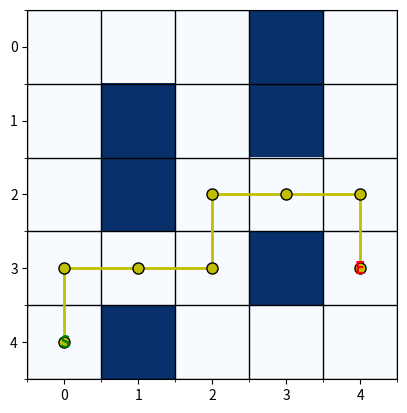

Write the Python code that produced this figure.
import heapq
import matplotlib.pyplot as plt
import numpy as np
from typing import Tuple, List, Dict, Set, Optional

# ======================
# 类型定义
# ======================
GridLocation = Tuple[int, int]
Matrix = List[List[int]]

# ======================
# 数据结构
# ======================
class Node:
    def __init__(self, position: GridLocation, g: float = 0, h: float = 0, parent: Optional['Node'] = None):
        self.position = position
        self.g = g      # 实际成本
        self.h = h      # 启发式估计
        self.f = g + h  # 总成本
        self.parent = parent

    def __lt__(self, other: 'Node') -> bool:
        return self.f < other.f

# ======================
# 工具函数
# ======================
def heuristic(a: GridLocation, b: GridLocation) -> float:
    return abs(a[0] - b[0]) + abs(a[1] - b[1])

# 从终点节点回溯路径
def reconstruct_path(current_node: Node) -> List[GridLocation]:
    path = []
    while current_node:
        path.append(current_node.position)
        current_node = current_node.parent
    return path[::-1]  # 反转得到起点到终点的路径

# 解析矩阵并清理数据
def parse_matrix(matrix: Matrix) -> Tuple[GridLocation, GridLocation, Matrix]:
    start = None
    end = None
    clean_matrix = []
    
    for i, row in enumerate(matrix):
        clean_row = []
        for j, val in enumerate(row):
            if val == 'S':
                start = (i, j)
                clean_row.append(0)
            elif val == 'E':
                end = (i, j)
                clean_row.append(0)
            else:
                clean_row.append(1 if val == 1 else 0)
        clean_matrix.append(clean_row)
    
    if not start or not end:
        raise ValueError("矩阵中必须包含S(起点)和E(终点)")
    return start, end, clean_matrix

# ======================
# 核心算法
# ======================
def astar(
    matrix: Matrix,
    start: GridLocation,
    end: GridLocation,
    ax: Optional[plt.Axes] = None,
    visualize_interval: int = 10
) -> Tuple[Optional[List[GridLocation]], List[GridLocation]]:
    """A* 路径搜索算法
    
    参数:
        matrix: 二维矩阵 (0=可行, 1=障碍)
        start: 起点坐标 (row, col)
        end: 终点坐标 (row, col)
        ax: 可视化坐标轴 (可选)
        visualize_interval: 可视化更新间隔
        
    返回:
        (路径, 探索过的节点) 或 (None, 探索过的节点)
    """
    # 初始化设置
    rows = len(matrix)
    cols = len(matrix[0]) if rows > 0 else 0
    open_heap: List[Node] = []
    closed_set: Set[GridLocation] = set()
    node_map: Dict[GridLocation, Node] = {}
    explored: List[GridLocation] = []
    visualization_counter = 0
    
    # 初始节点
    start_node = Node(start, g=0, h=heuristic(start, end))
    heapq.heappush(open_heap, start_node)
    node_map[start] = start_node
    
    # 四方向移动向量
    directions = [(-1, 0), (1, 0), (0, -1), (0, 1)]
    
    while open_heap:
        current_node = heapq.heappop(open_heap)
        explored.append(current_node.position)
        
        # 动态可视化（降低更新频率）
        if ax and visualization_counter % visualize_interval == 0:
            x, y = current_node.position
            rect = plt.Rectangle((y-0.5, x-0.5), 1, 1, 
                               facecolor='gray', alpha=0.3)
            ax.add_patch(rect)
            plt.pause(0.001)
        visualization_counter += 1
        
        # 终止条件检查
        if current_node.position == end:
            return reconstruct_path(current_node), explored
            
        closed_set.add(current_node.position)
        
        # 探索邻居节点
        for dx, dy in directions:
            x, y = current_node.position[0] + dx, current_node.position[1] + dy
            
            # 边界和障碍物检查
            if not (0 <= x < rows and 0 <= y < cols):
                continue
            if matrix[x][y] == 1:
                continue
                
            neighbor_pos = (x, y)
            
            # 跳过已关闭节点
            if neighbor_pos in closed_set:
                continue
                
            # 计算新成本
            tentative_g = current_node.g + 1
            
            # 更新或创建节点
            if neighbor_pos in node_map:
                neighbor_node = node_map[neighbor_pos]
                if tentative_g < neighbor_node.g:
                    neighbor_node.g = tentative_g
                    neighbor_node.f = tentative_g + neighbor_node.h
                    neighbor_node.parent = current_node
                    heapq.heappush(open_heap, neighbor_node)  # 重新插入更新后的节点
            else:
                h = heuristic(neighbor_pos, end)
                neighbor_node = Node(
                    position=neighbor_pos,
                    g=tentative_g,
                    h=h,
                    parent=current_node
                )
                heapq.heappush(open_heap, neighbor_node)
                node_map[neighbor_pos] = neighbor_node
                
    return None, explored  # 无路径

# ======================
# 可视化与测试
# ======================
def visualize_results(
    matrix: Matrix,
    path: Optional[List[GridLocation]],
    explored: List[GridLocation],
    start: GridLocation,
    end: GridLocation
):
    """可视化最终结果"""
    fig, ax = plt.subplots()
    
    # 绘制网格
    ax.set_xticks(np.arange(-0.5, len(matrix[0]), 1), minor=True)
    ax.set_yticks(np.arange(-0.5, len(matrix), 1), minor=True)
    ax.grid(which='minor', color='black', linestyle='-', linewidth=1)
    ax.imshow(matrix, cmap='Blues', interpolation='none')
    
    # 标注起终点
    ax.text(start[1], start[0], 'S', ha='center', va='center', 
           color='green', fontsize=12, weight='bold')
    ax.text(end[1], end[0], 'E', ha='center', va='center',
           color='red', fontsize=12, weight='bold')
    
    # 绘制路径
    if path:
        path_y = [p[1] for p in path]
        path_x = [p[0] for p in path]
        ax.plot(path_y, path_x, 'y-', linewidth=2, marker='o', 
               markersize=8, markeredgecolor='black')
        
    plt.show()

# ======================
# 示例使用
# ======================
if __name__ == "__main__":
    # 示例矩阵配置
    original_matrix = [
        [0, 0, 0, 1, 0],
        [0, 1, 0, 1, 0],
        [0, 1, 0, 0, 0],
        [0, 0, 0, 1, 'E'],
        ['S', 1, 0, 0, 0]
    ]
    
    try:
        # 数据预处理
        start_pos, end_pos, clean_matrix = parse_matrix(original_matrix)
        
        # 执行算法（关闭实时可视化以提高速度）
        path, explored = astar(clean_matrix, start_pos, end_pos)
        
        # 结果输出
        if path:
            print(f"找到路径 (长度: {len(path)}):")
            for step in path:
                print(f"→ {step}", end=' ')
            print("\n探索节点数:", len(explored))
        else:
            print("无可行路径")
            
        # 最终可视化
        visualize_results(clean_matrix, path, explored, start_pos, end_pos)
        
    except ValueError as e:
        print(f"错误: {e}")
